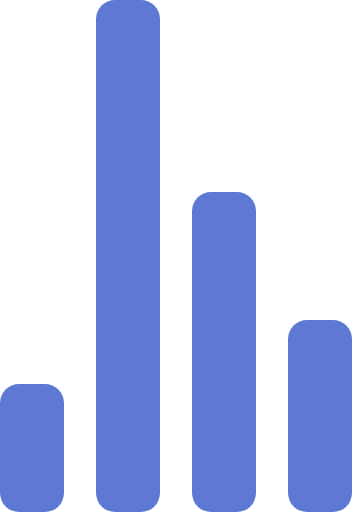
t = 0.00 s
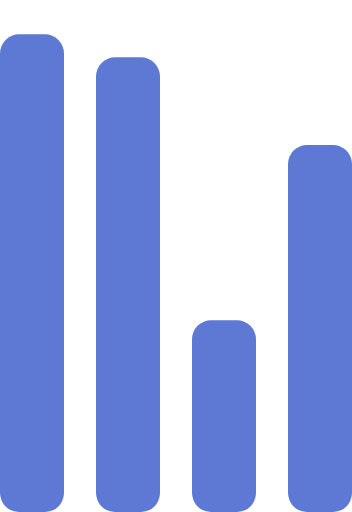
t = 0.72 s
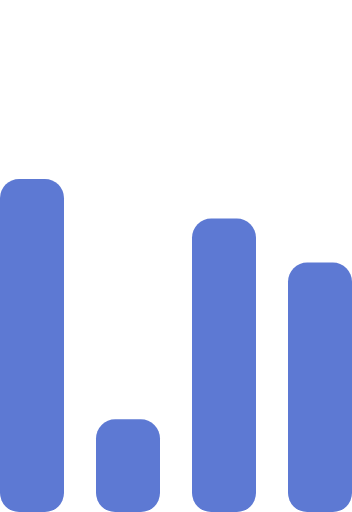
t = 1.43 s
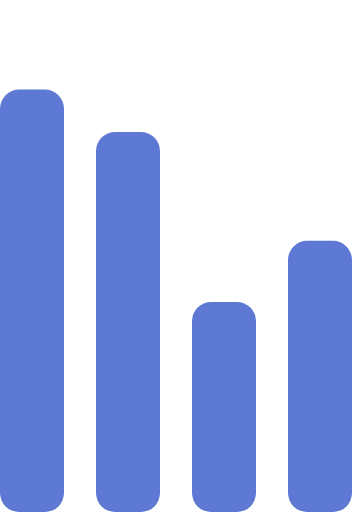
t = 2.15 s
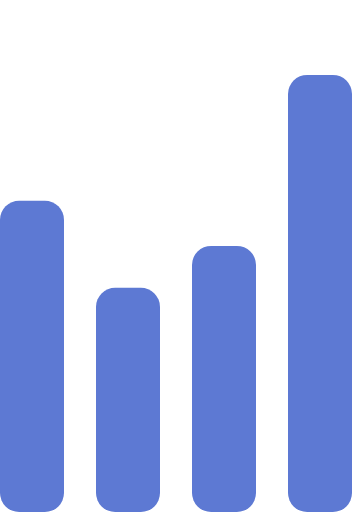
t = 2.87 s
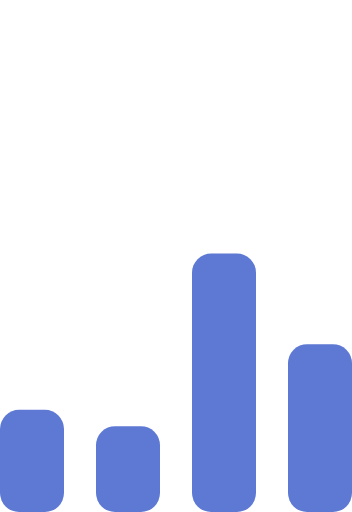
t = 3.58 s

The animated SVG that drew these frames (rendered in a browser with its animation timeline set to each time). Animation: 4 SMIL elements (animate=4); one cycle of 4.30 s, repeats indefinitely.

<svg xmlns="http://www.w3.org/2000/svg" width="55" height="80" fill="#5d79d3" viewBox="0 0 55 80"><g transform="matrix(1 0 0 -1 0 80)"><rect width="10" height="20" rx="3"><animate attributeName="height" begin="0s" calcMode="linear" dur="4.3s" repeatCount="indefinite" values="20;45;57;80;64;32;66;45;64;23;66;13;64;56;34;34;2;23;76;79;20"/></rect><rect width="10" height="80" x="15" rx="3"><animate attributeName="height" begin="0s" calcMode="linear" dur="2s" repeatCount="indefinite" values="80;55;33;5;75;23;73;33;12;14;60;80"/></rect><rect width="10" height="50" x="30" rx="3"><animate attributeName="height" begin="0s" calcMode="linear" dur="1.4s" repeatCount="indefinite" values="50;34;78;23;56;23;34;76;80;54;21;50"/></rect><rect width="10" height="30" x="45" rx="3"><animate attributeName="height" begin="0s" calcMode="linear" dur="2s" repeatCount="indefinite" values="30;45;13;80;56;72;45;76;34;23;67;30"/></rect></g></svg>